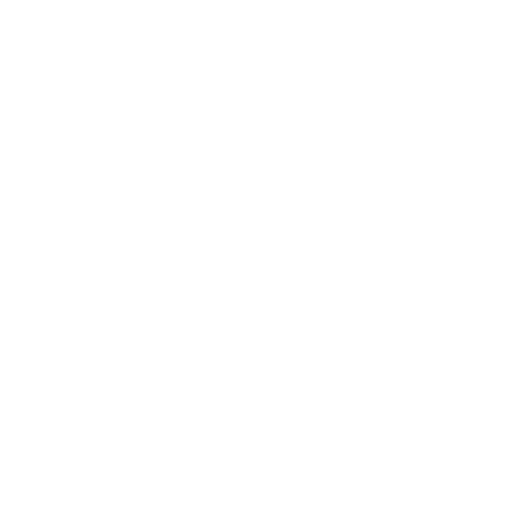
t = 0.00 s
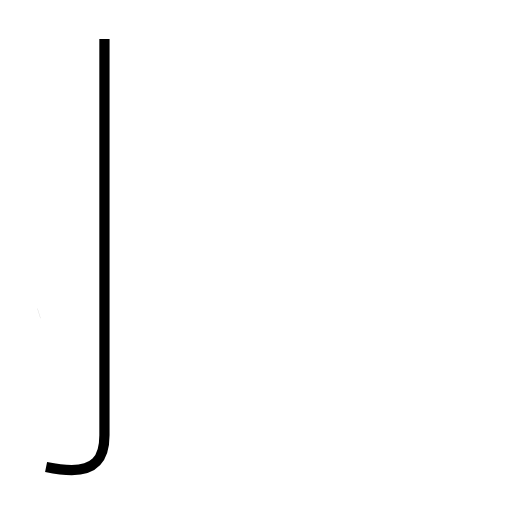
t = 1.40 s
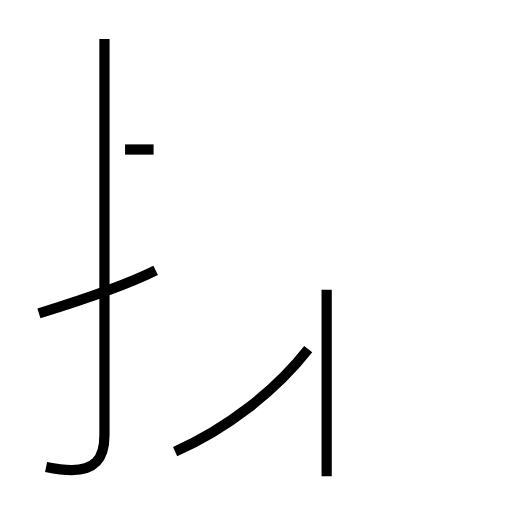
t = 2.89 s
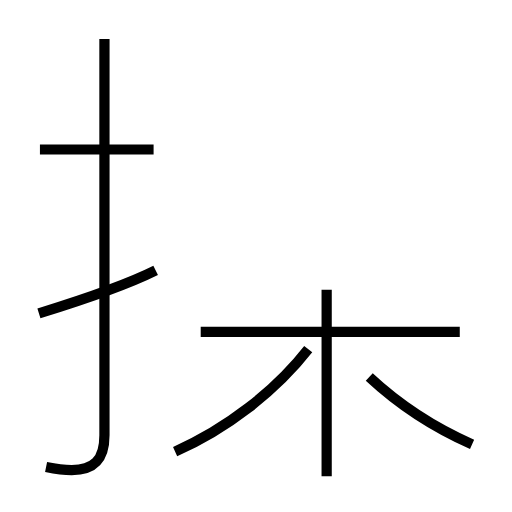
t = 4.26 s
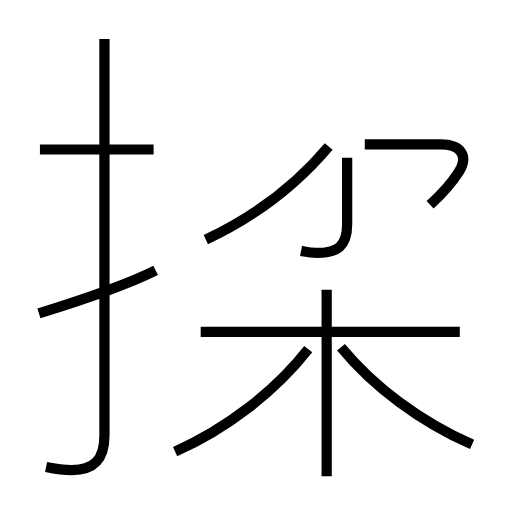
t = 5.70 s
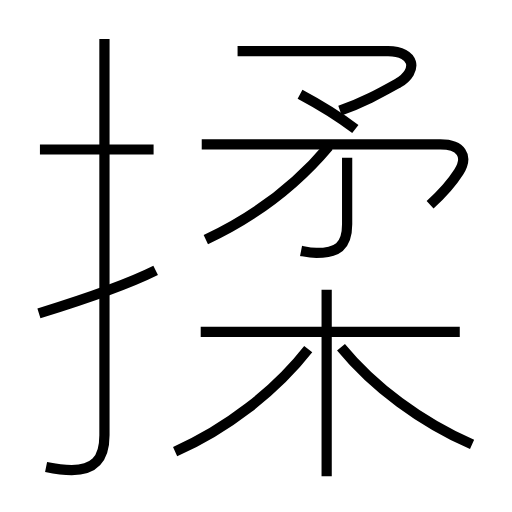
t = 7.15 s

The animated SVG that drew these frames (rendered in a browser with its animation timeline set to each time). Animation: 12 SMIL elements (animate=12); one cycle of 7.15 s.

<?xml version='1.0' encoding='utf-8'?>
<svg viewBox="0.0 -6.0 50.0 50.0" version="1.1" xmlns="http://www.w3.org/2000/svg"><rect x="-1000" y="-1000" width="2000" height="2000" stroke="white" fill="white" /><g style="fill:none;stroke:#000000;stroke-width:1"><path d="M 4.5 1.6 C 5.5 1.8 6.3 1.9 7.0 1.9 C 9.1 1.9 10.2 1.0 10.2 -1.5 L 10.2 -40.2 " transform="translate(0.0 38.0)" stroke-dasharray="46.62695723555261" stroke-dashoffset="46.62695723555261"><animate attributeName="stroke-dashoffset" from="46.62695723555261" to="0" dur="1.3988087170665782s" begin="0s" fill="freeze" /></path><path d="M 3.8 -13.4 C 8.0 -14.7 12.2 -16.1 15.2 -17.6 " transform="translate(0.0 38.0)" stroke-dasharray="12.161261997770946" stroke-dashoffset="12.161261997770946"><animate attributeName="stroke-dashoffset" from="12.161261997770946" to="0" dur="0.3648378599331284s" begin="1.3988087170665782s" fill="freeze" /></path><path d="M 17.1 0.1 C 22.1 -2.1 26.9 -5.8 30.1 -9.9 " transform="translate(0.0 38.0)" stroke-dasharray="16.55833834487104" stroke-dashoffset="16.55833834487104"><animate attributeName="stroke-dashoffset" from="16.55833834487104" to="0" dur="0.4967501503461312s" begin="1.7636465769997065s" fill="freeze" /></path><path d="M 31.9 2.5 L 31.9 -15.7 " transform="translate(0.0 38.0)" stroke-dasharray="18.2" stroke-dashoffset="18.2"><animate attributeName="stroke-dashoffset" from="18.2" to="0" dur="0.5459999999999999s" begin="2.260396727345838s" fill="freeze" /></path><path d="M 15.0 -29.4 L 3.9 -29.4 " transform="translate(0.0 38.0)" stroke-dasharray="11.1" stroke-dashoffset="11.1"><animate attributeName="stroke-dashoffset" from="11.1" to="0" dur="0.33299999999999996s" begin="2.8063967273458377s" fill="freeze" /></path><path d="M 44.9 -11.6 L 19.6 -11.6 " transform="translate(0.0 38.0)" stroke-dasharray="25.299999999999997" stroke-dashoffset="25.299999999999997"><animate attributeName="stroke-dashoffset" from="25.299999999999997" to="0" dur="0.7589999999999999s" begin="3.1393967273458374s" fill="freeze" /></path><path d="M 46.1 -0.6 C 41.1 -2.8 36.5 -6.2 33.3 -10.1 " transform="translate(0.0 38.0)" stroke-dasharray="16.08122834425183" stroke-dashoffset="16.08122834425183"><animate attributeName="stroke-dashoffset" from="16.08122834425183" to="0" dur="0.4824368503275549s" begin="3.8983967273458373s" fill="freeze" /></path><path d="M 20.1 -20.6 C 24.8 -22.8 28.9 -25.9 32.1 -29.7 " transform="translate(0.0 38.0)" stroke-dasharray="15.17845570678411" stroke-dashoffset="15.17845570678411"><animate attributeName="stroke-dashoffset" from="15.17845570678411" to="0" dur="0.45535367120352327s" begin="4.380833577673393s" fill="freeze" /></path><path d="M 29.4 -19.5 C 29.9 -19.4 30.3 -19.3 30.9 -19.3 C 32.9 -19.3 33.9 -19.9 33.9 -22.1 L 33.9 -28.6 " transform="translate(0.0 38.0)" stroke-dasharray="12.810991983169231" stroke-dashoffset="12.810991983169231"><animate attributeName="stroke-dashoffset" from="12.810991983169231" to="0" dur="0.3843297594950769s" begin="4.836187248876916s" fill="freeze" /></path><path d="M 42.0 -24.0 C 43.1 -25.0 44.1 -26.1 44.8 -27.2 C 45.8 -28.8 45.0 -29.9 43.0 -29.9 L 19.7 -29.9 " transform="translate(0.0 38.0)" stroke-dasharray="31.885777284649276" stroke-dashoffset="31.885777284649276"><animate attributeName="stroke-dashoffset" from="31.885777284649276" to="0" dur="0.9565733185394782s" begin="5.220517008371993s" fill="freeze" /></path><path d="M 34.7 -31.4 C 33.0 -32.7 30.8 -34.0 29.3 -34.8 " transform="translate(0.0 38.0)" stroke-dasharray="6.3874666774761" stroke-dashoffset="6.3874666774761"><animate attributeName="stroke-dashoffset" from="6.3874666774761" to="0" dur="0.191624000324283s" begin="6.177090326911471s" fill="freeze" /></path><path d="M 33.2 -33.2 C 35.5 -34.0 37.1 -34.9 38.9 -35.9 C 40.9 -37.1 40.5 -39.0 37.9 -39.0 L 23.2 -39.0" transform="translate(0.0 38.0)" stroke-dasharray="26.186157653371133" stroke-dashoffset="26.186157653371133"><animate attributeName="stroke-dashoffset" from="26.186157653371133" to="0" dur="0.7855847296011339s" begin="6.368714327235754s" fill="freeze" /></path></g></svg>
